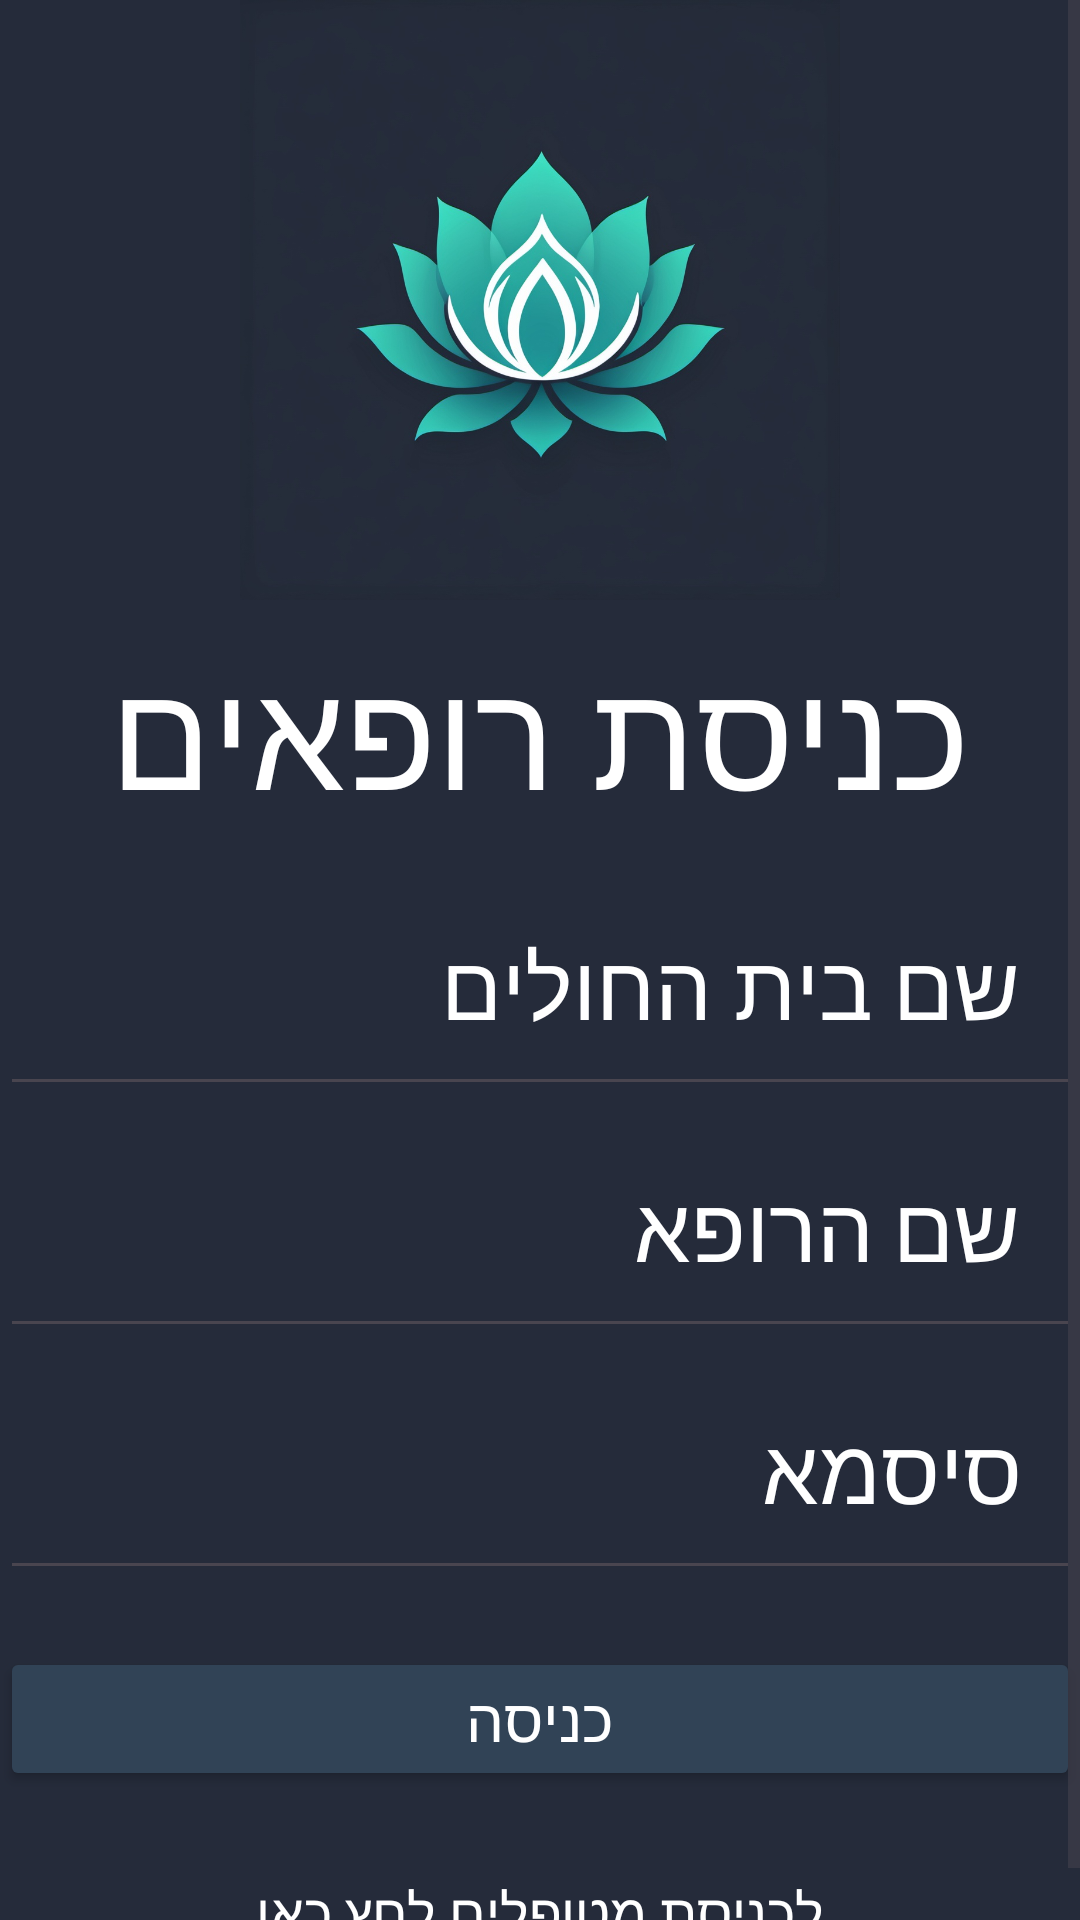

Produce the Android XML layout that renders to this screen, including the resource entries it uses.
<!-- AndroidManifest.xml: application theme Theme.CancerProject20 -->
<!-- res/layout/activity_doctor_login.xml -->
<?xml version="1.0" encoding="utf-8"?>
<LinearLayout xmlns:android="http://schemas.android.com/apk/res/android"
    xmlns:app="http://schemas.android.com/apk/res-auto"
    xmlns:tools="http://schemas.android.com/tools"
    android:layout_width="match_parent"
    android:layout_height="match_parent"
    android:orientation="vertical"
    android:background="#252b3a"
    tools:context=".MainActivity">

    <ScrollView
        android:layout_width="wrap_content"
        android:layout_height="wrap_content"
        android:fillViewport="true">




        <LinearLayout
            android:layout_width="match_parent"
            android:layout_height="match_parent"
            android:orientation="vertical">

            <ImageView
                android:layout_width="match_parent"
                android:layout_height="200dp"
                android:layout_gravity="center_horizontal"
                android:foregroundGravity="center"
                android:src="@drawable/logo" />

            <TextView
                android:layout_width="match_parent"
                android:layout_height="wrap_content"
                android:text="כניסת רופאים"
                android:textSize="50dp"
                android:padding="10dp"
                android:gravity="center"
                android:textColor="@color/white"/>

            <EditText
                android:id="@+id/DoctorEThospital"
                android:padding="20dp"
                android:layout_width="match_parent"
                android:layout_height="wrap_content"
                android:hint="שם בית החולים"
                android:textColor="@color/white"
                android:textColorHint="@color/white"
                android:textSize="30dp">

            </EditText>

            <EditText
                android:id="@+id/DoctorETuserName"
                android:padding="20dp"
                android:layout_width="match_parent"
                android:layout_height="wrap_content"
                android:hint="שם הרופא"
                android:textColor="@color/white"
                android:textColorHint="@color/white"
                android:textSize="30dp">

            </EditText>

            <EditText
                android:id="@+id/DoctorETpassword"
                android:padding="20dp"
                android:layout_width="match_parent"
                android:layout_height="wrap_content"
                android:hint="סיסמא"
                android:textColor="@color/white"
                android:textColorHint="@color/white"
                android:textSize="30dp">

            </EditText>

            <TextView
                android:layout_width="match_parent"
                android:layout_height="wrap_content"/>

            <Button
                android:id="@+id/DoctorBTEnter"
                android:layout_width="match_parent"
                android:layout_height="match_parent"
                android:textSize="20dp"
                android:padding="10dp"
                android:text="כניסה"
                android:backgroundTint="#314356"
                android:textColor="@color/white"
                />



            <TextView
                android:layout_width="match_parent"
                android:layout_height="wrap_content"
                android:id="@+id/DoctorLogonRedirectText"
                android:text="לכניסת מטופלים לחץ כאן"
                android:gravity="center"
                android:padding="8dp"
                android:layout_marginTop="20dp"
                android:textSize="18sp"
                android:backgroundTint="#252b3a"
                android:textColor="@color/white"/>


        </LinearLayout>
    </ScrollView>




</LinearLayout>
<!-- resources referenced by this layout -->
<resources>
  <color name="white">#FFFFFFFF</color>
  <!-- drawable logo: jpg bitmap (drawable, 263353 bytes) -->
  <style name="Theme.CancerProject20" parent="Base.Theme.CancerProject" />
  <style name="Base.Theme.CancerProject" parent="Theme.Material3.DayNight.NoActionBar">
          
          
  
      </style>
</resources>
